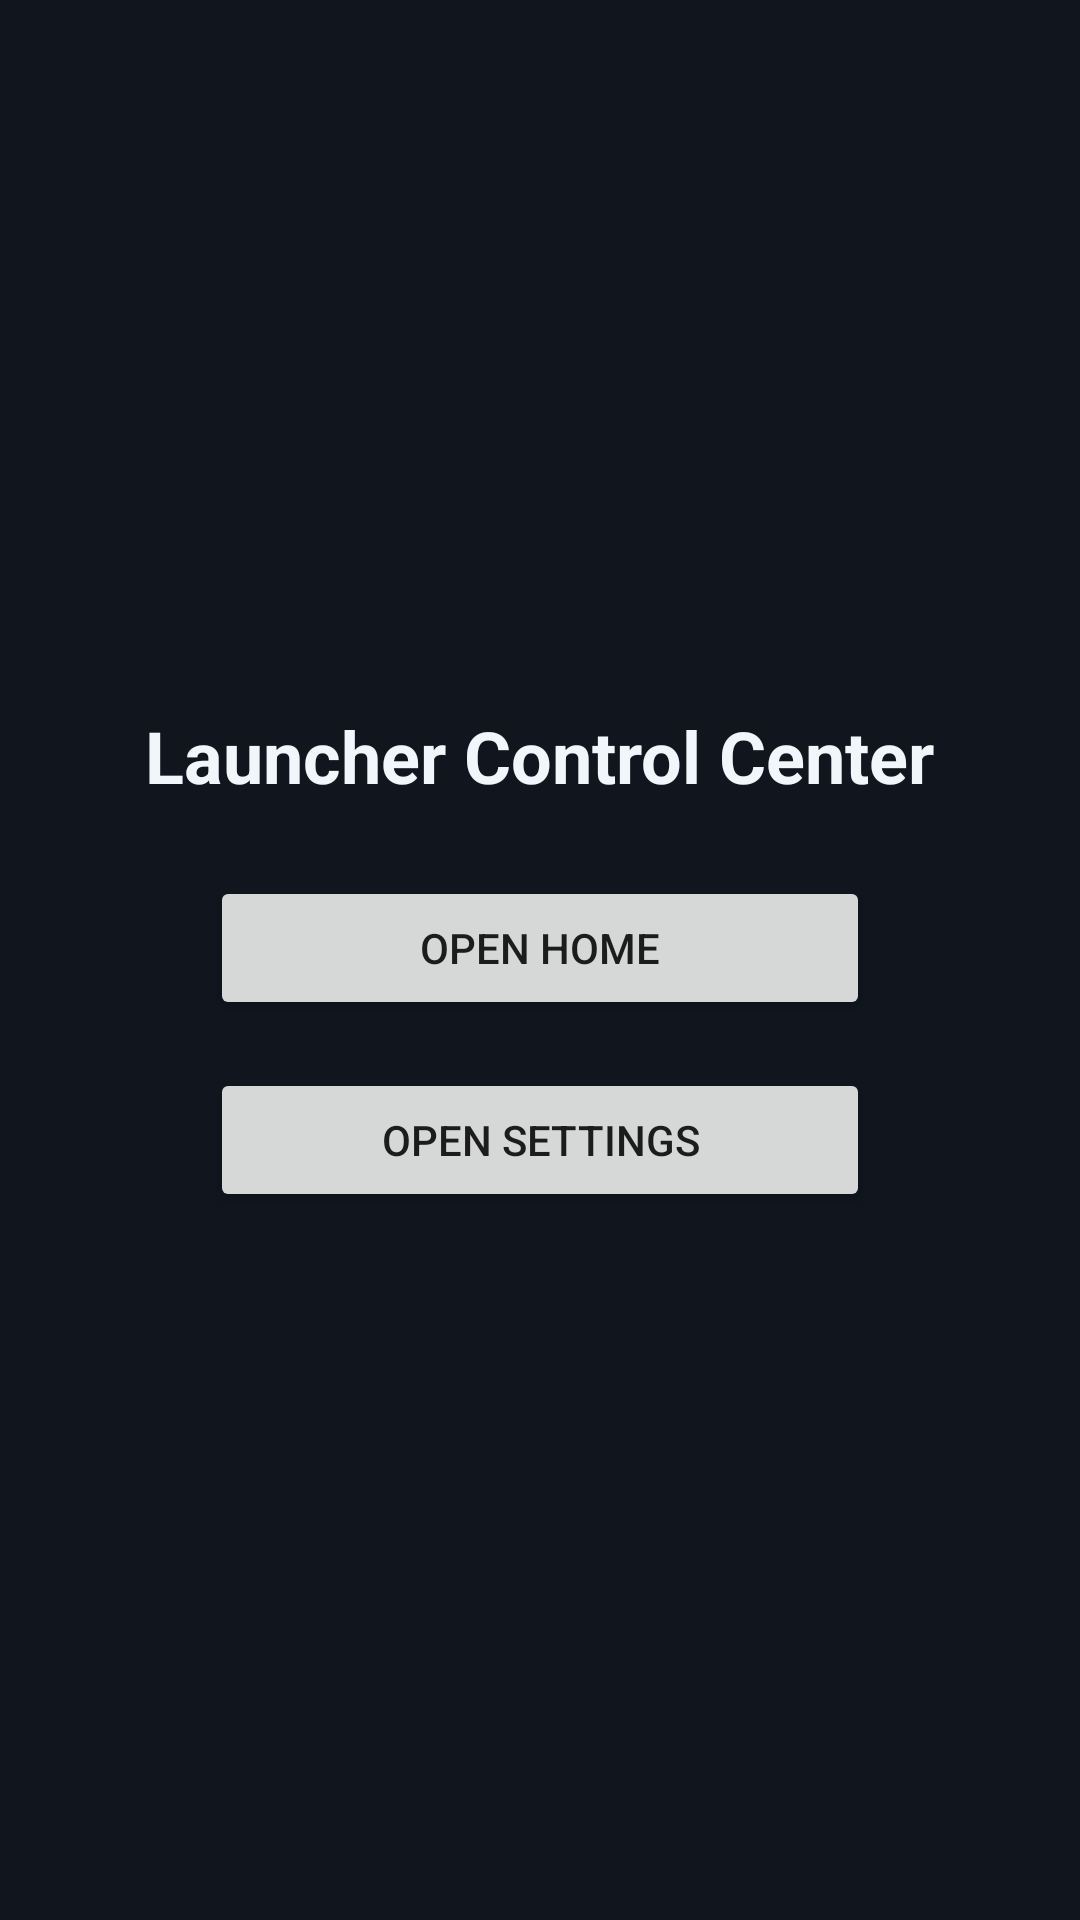

Produce the Android XML layout that renders to this screen, including the resource entries it uses.
<!-- AndroidManifest.xml: application theme Theme.FireTvSimulator -->
<!-- res/layout/activity_main.xml -->
<?xml version="1.0" encoding="utf-8"?>
<LinearLayout xmlns:android="http://schemas.android.com/apk/res/android"
    android:layout_width="match_parent"
    android:layout_height="match_parent"
    android:background="@color/background_dark"
    android:gravity="center"
    android:orientation="vertical"
    android:padding="24dp">

    <TextView
        android:layout_width="wrap_content"
        android:layout_height="wrap_content"
        android:layout_marginBottom="24dp"
        android:text="@string/main_title"
        android:textColor="@color/text_primary"
        android:textSize="24sp"
        android:textStyle="bold" />

    <Button
        android:id="@+id/open_home_button"
        android:layout_width="220dp"
        android:layout_height="wrap_content"
        android:layout_marginBottom="16dp"
        android:text="@string/open_home" />

    <Button
        android:id="@+id/open_settings_button"
        android:layout_width="220dp"
        android:layout_height="wrap_content"
        android:text="@string/open_settings" />
</LinearLayout>
<!-- resources referenced by this layout -->
<resources>
  <color name="background_dark">#10151E</color>
  <color name="text_primary">#F2F5F9</color>
  <string name="main_title">Launcher Control Center</string>
  <string name="open_home">Open Home</string>
  <string name="open_settings">Open Settings</string>
  <style name="Theme.FireTvSimulator" parent="Theme.MaterialComponents.DayNight.NoActionBar">
          <item name="android:statusBarColor" tools:targetApi="l">@android:color/transparent</item>
      </style>
</resources>
